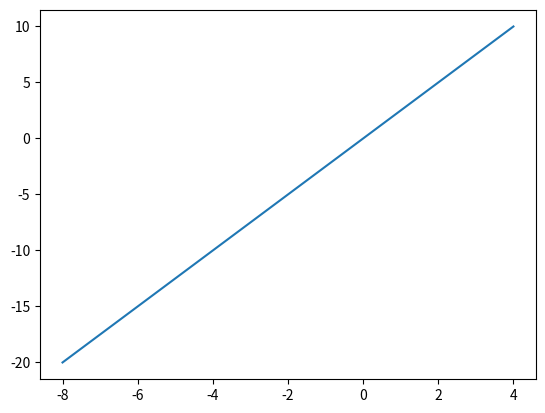

Recreate this plot in Python.
import matplotlib.pyplot as plt
import numpy as np
xpoints = np.array([4, -8])
ypoints = np.array([10, -20])
plt.plot(xpoints, ypoints)
plt.show()
